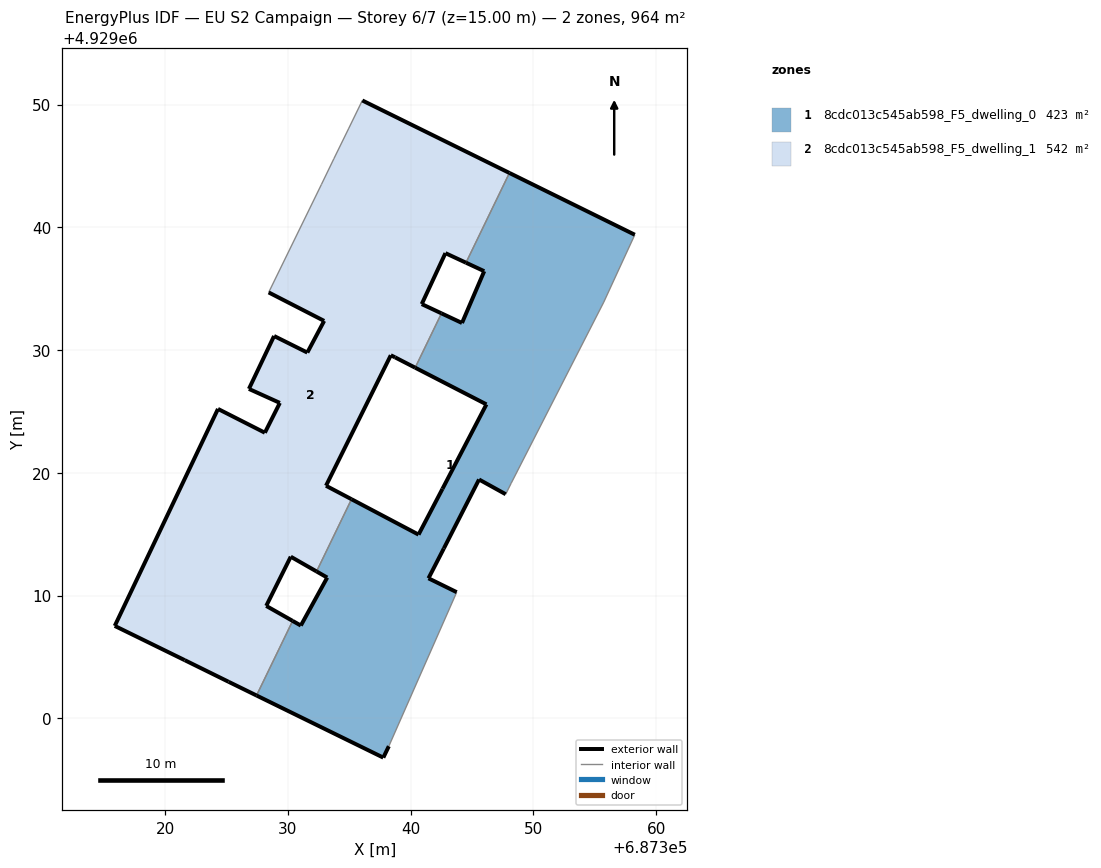
=== STOREY PLAN SPEC (per zone: floor XY polygon, exterior-wall plan segments, windows/doors) ===
zone 1: 8cdc013c545ab598_F5_dwelling_0  (422.6 m²)
  floor: (687343.75, 4929010.27) (687341.45, 4929011.40) (687342.70, 4929013.83) (687345.57, 4929019.45) (687347.74, 4929018.25) (687348.19, 4929019.15) (687355.73, 4929033.90) (687358.26, 4929039.39) (687348.05, 4929044.42) (687344.51, 4929037.11) (687345.99, 4929036.42) (687344.18, 4929032.20) (687342.51, 4929032.99) (687340.37, 4929028.56) (687346.17, 4929025.57) (687342.59, 4929018.69) (687340.64, 4929014.96) (687335.18, 4929017.84) (687332.33, 4929011.96) (687333.20, 4929011.46) (687331.05, 4929007.55) (687330.38, 4929007.93) (687327.44, 4929001.86) (687337.77, 4928996.79) (687338.22, 4928997.72)
  exterior wall: (687338.22, 4928997.72) – (687337.77, 4928996.79)  [1.0 m]
  exterior wall: (687337.77, 4928996.79) – (687327.44, 4929001.86)  [11.5 m]
  exterior wall: (687330.39, 4929007.93) – (687331.05, 4929007.55)  [0.8 m]
  exterior wall: (687331.05, 4929007.55) – (687333.20, 4929011.46)  [4.5 m]
  exterior wall: (687333.20, 4929011.46) – (687332.33, 4929011.96)  [1.0 m]
  exterior wall: (687335.18, 4929017.84) – (687340.64, 4929014.96)  [6.2 m]
  exterior wall: (687340.64, 4929014.96) – (687342.59, 4929018.69)  [4.2 m]
  exterior wall: (687342.59, 4929018.69) – (687346.17, 4929025.57)  [7.8 m]
  exterior wall: (687346.17, 4929025.57) – (687340.37, 4929028.56)  [6.5 m]
  exterior wall: (687342.51, 4929032.99) – (687344.18, 4929032.20)  [1.8 m]
  exterior wall: (687344.18, 4929032.20) – (687345.99, 4929036.42)  [4.6 m]
  exterior wall: (687345.99, 4929036.42) – (687344.51, 4929037.11)  [1.6 m]
  exterior wall: (687348.05, 4929044.42) – (687358.26, 4929039.39)  [11.4 m]
  exterior wall: (687347.74, 4929018.25) – (687345.57, 4929019.45)  [2.5 m]
  exterior wall: (687345.57, 4929019.45) – (687342.70, 4929013.83)  [6.3 m]
  exterior wall: (687342.70, 4929013.83) – (687341.45, 4929011.40)  [2.7 m]
  exterior wall: (687341.45, 4929011.40) – (687343.75, 4929010.27)  [2.6 m]
  interior walls: 8
zone 2: 8cdc013c545ab598_F5_dwelling_1  (541.6 m²)
  floor: (687330.38, 4929007.93) (687328.23, 4929009.15) (687330.23, 4929013.16) (687332.33, 4929011.96) (687335.18, 4929017.84) (687333.10, 4929018.94) (687338.38, 4929029.57) (687338.73, 4929029.40) (687340.37, 4929028.56) (687342.51, 4929032.99) (687340.90, 4929033.74) (687342.83, 4929037.89) (687344.51, 4929037.11) (687348.05, 4929044.42) (687336.06, 4929050.33) (687334.96, 4929048.07) (687333.74, 4929045.58) (687332.72, 4929043.47) (687328.43, 4929034.69) (687332.95, 4929032.37) (687331.58, 4929029.79) (687328.87, 4929031.14) (687326.82, 4929026.83) (687329.34, 4929025.69) (687328.12, 4929023.26) (687324.30, 4929025.20) (687315.89, 4929007.52) (687321.59, 4929004.73) (687325.16, 4929002.97) (687327.44, 4929001.86)
  exterior wall: (687315.89, 4929007.52) – (687324.30, 4929025.20)  [19.6 m]
  exterior wall: (687324.30, 4929025.20) – (687328.12, 4929023.26)  [4.3 m]
  exterior wall: (687328.12, 4929023.26) – (687329.34, 4929025.69)  [2.7 m]
  exterior wall: (687329.34, 4929025.69) – (687326.82, 4929026.83)  [2.8 m]
  exterior wall: (687326.82, 4929026.83) – (687328.87, 4929031.14)  [4.8 m]
  exterior wall: (687328.87, 4929031.14) – (687331.58, 4929029.79)  [3.0 m]
  exterior wall: (687331.58, 4929029.79) – (687332.95, 4929032.37)  [2.9 m]
  exterior wall: (687332.95, 4929032.37) – (687328.43, 4929034.69)  [5.1 m]
  exterior wall: (687336.06, 4929050.33) – (687348.05, 4929044.42)  [13.4 m]
  exterior wall: (687344.51, 4929037.11) – (687342.83, 4929037.89)  [1.8 m]
  exterior wall: (687342.83, 4929037.89) – (687340.90, 4929033.74)  [4.6 m]
  exterior wall: (687340.90, 4929033.74) – (687342.51, 4929032.99)  [1.8 m]
  exterior wall: (687340.37, 4929028.56) – (687338.73, 4929029.40)  [1.8 m]
  exterior wall: (687338.73, 4929029.40) – (687338.38, 4929029.57)  [0.4 m]
  exterior wall: (687338.38, 4929029.57) – (687333.10, 4929018.94)  [11.9 m]
  exterior wall: (687333.10, 4929018.94) – (687335.18, 4929017.84)  [2.4 m]
  exterior wall: (687332.33, 4929011.96) – (687330.23, 4929013.16)  [2.4 m]
  exterior wall: (687330.23, 4929013.16) – (687328.23, 4929009.15)  [4.5 m]
  exterior wall: (687328.23, 4929009.15) – (687330.39, 4929007.93)  [2.5 m]
  exterior wall: (687327.44, 4929001.86) – (687325.16, 4929002.97)  [2.5 m]
  exterior wall: (687325.16, 4929002.97) – (687321.59, 4929004.73)  [4.0 m]
  exterior wall: (687321.59, 4929004.73) – (687315.89, 4929007.52)  [6.3 m]
  interior walls: 8

=== DERIVED (storey summary) ===
Building: EU S2 Campaign
Storey: 6 of 7  (floor level z = 15.00 m)
Storey gross floor area: 964.1 m²
Zones on this storey: 2
  - 8cdc013c545ab598_F5_dwelling_0: floor 422.6 m²; exterior wall 77.0 m (231.0 m²); WWR 0.0%
  - 8cdc013c545ab598_F5_dwelling_1: floor 541.6 m²; exterior wall 105.4 m (316.2 m²); WWR 0.0%
Zone adjacency (shared interzone walls):
  - 8cdc013c545ab598_F5_dwelling_0 ↔ 8cdc013c545ab598_F5_dwelling_1